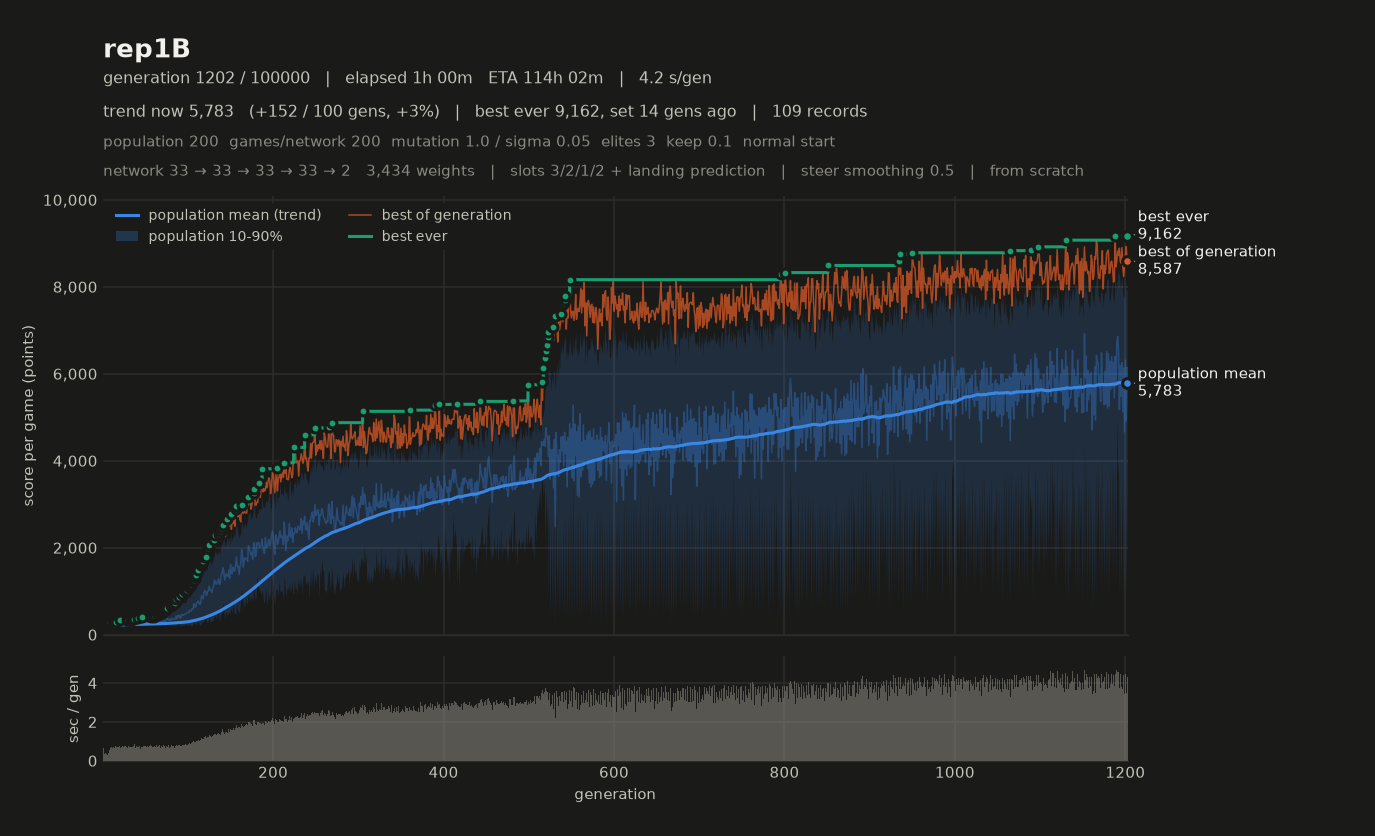

Values plotted in this chart, from the file beside it:
# name=rep1B generations=100000 populati…, 2, 1, 2, 0, 1) monsterFraction=0.0 monsterMult=1.0 f…
gen, elapsed_s, mean, median, p10, p90, best, chosen
1, 0.64, 177.6, 177.4, 169.9, 186.5, 209.2, 209.2
2, 0.99, 175.2, 175.2, 166.6, 183.9, 243, 243
3, 1.38, 179.9, 178, 166, 196.4, 214.9, 214.9
4, 1.71, 172, 170.5, 164.9, 180.3, 218, 218
5, 2.05, 190.3, 187.7, 173.1, 211, 256, 256
6, 2.37, 198.3, 194.6, 182.3, 219.5, 270.4, 270.4
7, 2.79, 206.6, 203.5, 186.8, 234.5, 253.4, 253.4
8, 3.33, 237.2, 241.5, 203.7, 263.7, 284.9, 284.9
9, 3.97, 231.8, 230.6, 209.9, 254.1, 277.5, 277.5
10, 4.66, 231.1, 237, 197.6, 251.5, 272, 272
11, 5.33, 233.2, 235.3, 208.9, 253.4, 268.8, 268.8
12, 6.00, 235.2, 237.5, 198.9, 262.1, 292.4, 292.4
13, 6.69, 236.9, 239.8, 210.1, 259.4, 283.8, 283.8
14, 7.36, 249.9, 250.2, 221.8, 276, 302.7, 302.7
15, 8.10, 239.7, 240.9, 222.1, 254.6, 286.9, 286.9
16, 8.80, 239.2, 240.1, 205.3, 268.7, 302.8, 302.8
17, 9.49, 248.5, 250.5, 221.9, 273.1, 299.4, 299.4
18, 10.18, 238.7, 239.5, 225, 253.1, 271.5, 271.5
19, 10.89, 228.1, 227.7, 211.5, 247.2, 280.2, 280.2
20, 11.64, 261, 264.9, 223.7, 291.6, 331.1, 331.1
21, 12.32, 245.8, 250.6, 210.7, 271.3, 307.9, 307.9
22, 13.04, 247, 249, 222.1, 266.7, 294.6, 294.6
23, 13.78, 246.9, 248.2, 214.3, 277.1, 324.5, 324.5
24, 14.51, 252.3, 249.3, 215.8, 291.4, 316.5, 316.5
25, 15.27, 251.1, 252.3, 223, 277.6, 313.5, 313.5
26, 16.01, 245.8, 248.6, 210.9, 273.8, 298.2, 298.2
27, 16.75, 249.7, 252.2, 215.4, 271.6, 303.3, 303.3
28, 17.48, 257.9, 256.9, 229.2, 288.2, 322.7, 322.7
29, 18.14, 249, 246.8, 217.8, 282.6, 334.4, 334.4
30, 18.88, 266.4, 263, 220.8, 315.5, 339.1, 339.1
31, 19.57, 257.2, 257.2, 219.7, 293.2, 323.9, 323.9
32, 20.31, 244.6, 245.1, 203.7, 288.3, 313.9, 313.9
33, 21.02, 268.2, 264.6, 224.5, 313, 349.7, 349.7
34, 21.74, 265.6, 268.3, 214.9, 311.1, 340.7, 340.7
35, 22.46, 264.2, 261.2, 218.3, 311.8, 354.6, 354.6
36, 23.23, 247.9, 244.4, 222.8, 279, 311.8, 311.8
37, 24.09, 270.9, 273.3, 218, 318.3, 357.5, 357.5
38, 24.74, 260.6, 260.8, 211.7, 305.7, 335, 335
39, 25.45, 247.7, 243.9, 204.9, 293.4, 334.4, 334.4
40, 26.20, 266.1, 265.6, 221.4, 315, 338.3, 338.3
41, 26.91, 267.9, 261.9, 221.2, 321.4, 356.6, 356.6
42, 27.62, 274.1, 269, 222.8, 333.4, 378.1, 378.1
43, 28.37, 245.5, 243.7, 192.9, 293.3, 338, 338
44, 28.98, 272.6, 271.1, 228.2, 321.6, 366.9, 366.9
45, 29.71, 269.1, 267.5, 214.9, 327.2, 363.1, 363.1
46, 30.41, 279.4, 266.5, 224.1, 349.3, 401.5, 401.5
47, 31.11, 249.5, 244.4, 204, 303, 352, 352
48, 31.85, 280, 275.7, 215.4, 348.8, 388.3, 388.3
49, 32.60, 269.2, 260.5, 208.2, 343.9, 395.3, 395.3
50, 33.35, 286.6, 284.6, 228.6, 348.1, 395.2, 395.2
51, 34.04, 268, 260.1, 232.7, 313.7, 367.8, 367.8
52, 34.77, 267.9, 267.3, 223.8, 318.4, 358.8, 358.8
53, 35.52, 266.6, 261.4, 204.6, 327.6, 376.6, 376.6
54, 36.22, 268.4, 264.9, 229.2, 314.6, 353.4, 353.4
55, 36.96, 258.5, 255.9, 216.1, 301.1, 339.3, 339.3
56, 37.75, 269.9, 270.9, 217.7, 319.3, 371.2, 371.2
57, 38.51, 285.3, 279.7, 214, 361.4, 415.1, 415.1
58, 39.24, 289.7, 289.7, 220, 360.8, 392.2, 392.2
59, 39.99, 263.8, 251, 210.5, 331, 393.6, 393.6
... 1,143 more rows
